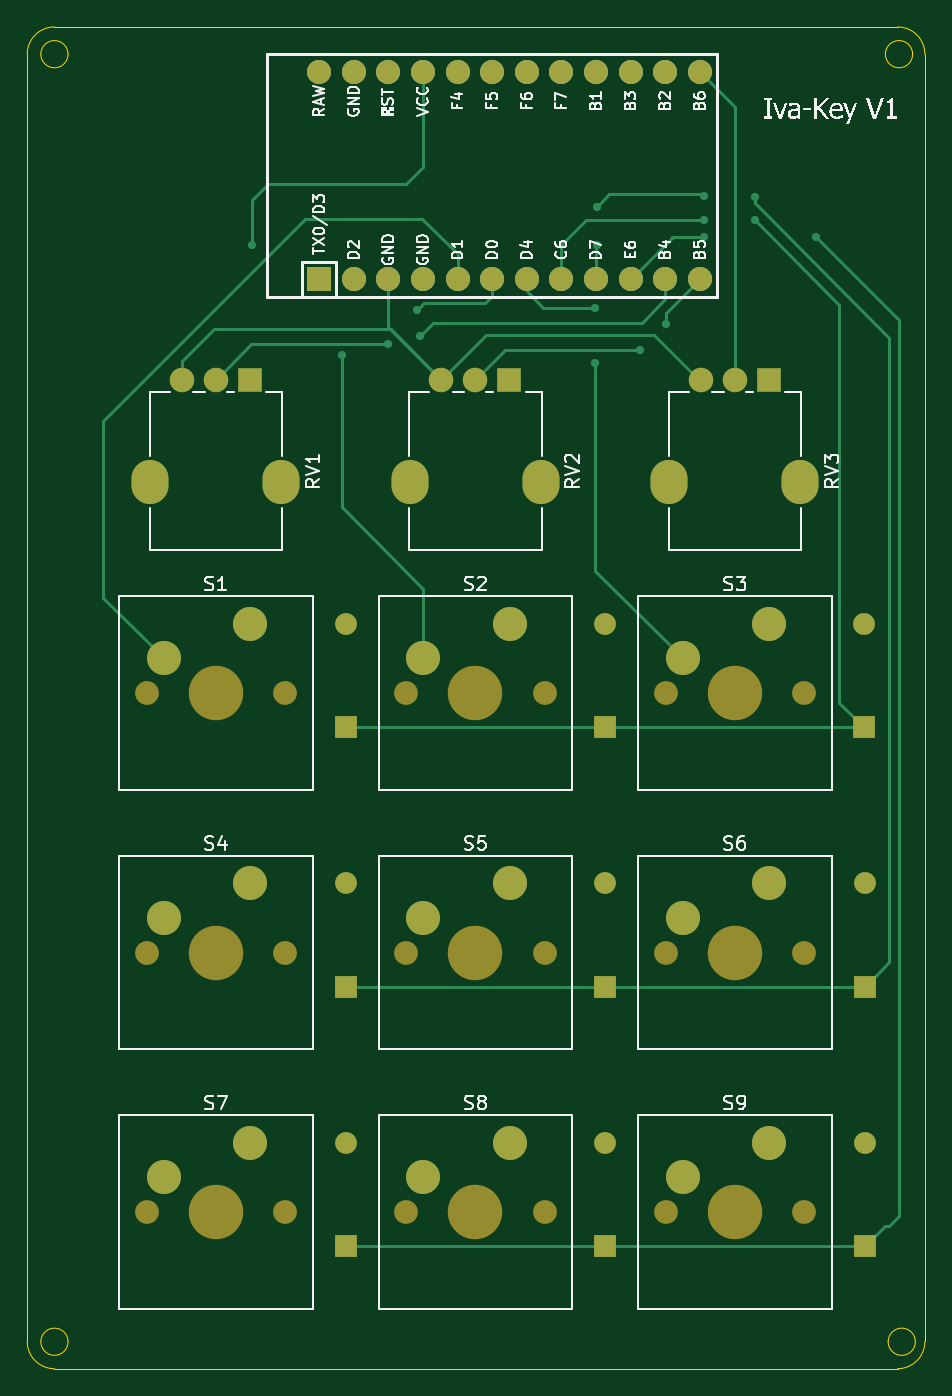
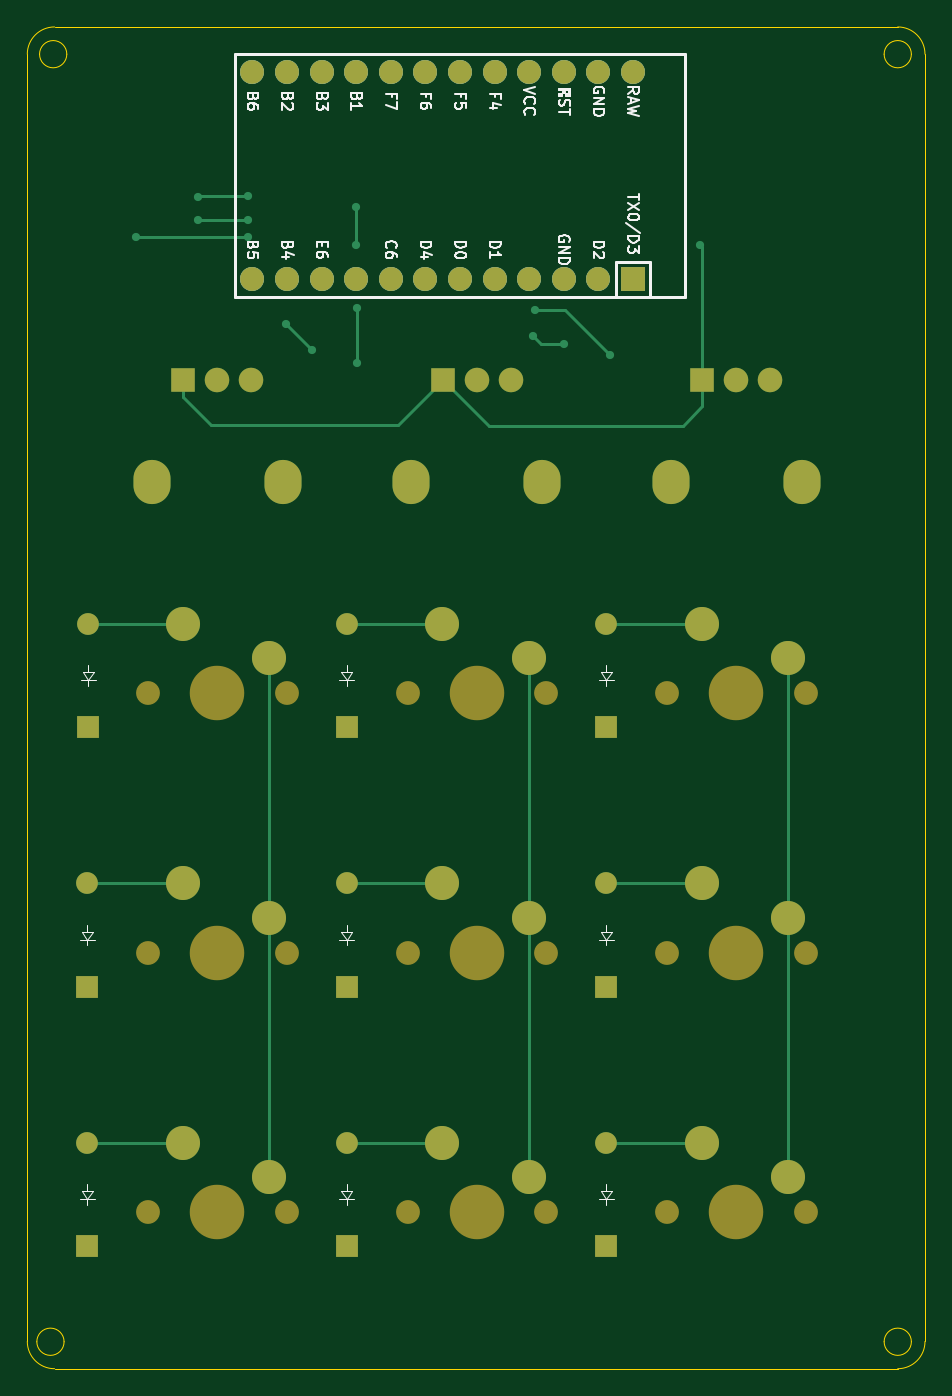
Circuit board: 9 layer files. Board 65.9 x 98.5 mm.
- bottom_copper: tasta_mea-B_Cu.gbr (8944 bytes)
- bottom_mask: tasta_mea-B_Mask.gbr (3945 bytes)
- paste: tasta_mea-B_Paste.gbr (452 bytes)
- bottom_silk: tasta_mea-B_SilkS.gbr (37082 bytes)
- outline: tasta_mea-Edge_Cuts.gbr (1588 bytes)
- top_copper: tasta_mea-F_Cu.gbr (10243 bytes)
- top_mask: tasta_mea-F_Mask.gbr (3945 bytes)
- paste: tasta_mea-F_Paste.gbr (452 bytes)
- top_silk: tasta_mea-F_SilkS.gbr (64069 bytes)

=== bottom_copper: tasta_mea-B_Cu.gbr (8944 bytes, source omitted) ===
=== bottom_mask: tasta_mea-B_Mask.gbr ===
%TF.GenerationSoftware,KiCad,Pcbnew,8.0.2*%
%TF.CreationDate,2024-05-13T19:47:14+03:00*%
%TF.ProjectId,tasta_mea,74617374-615f-46d6-9561-2e6b69636164,rev?*%
%TF.SameCoordinates,Original*%
%TF.FileFunction,Soldermask,Bot*%
%TF.FilePolarity,Negative*%
%FSLAX46Y46*%
G04 Gerber Fmt 4.6, Leading zero omitted, Abs format (unit mm)*
G04 Created by KiCad (PCBNEW 8.0.2) date 2024-05-13 19:47:14*
%MOMM*%
%LPD*%
G01*
G04 APERTURE LIST*
%ADD10O,2.720000X3.240000*%
%ADD11R,1.800000X1.800000*%
%ADD12C,1.800000*%
%ADD13C,1.750000*%
%ADD14C,4.000000*%
%ADD15C,2.500000*%
%ADD16R,1.752600X1.752600*%
%ADD17C,1.752600*%
%ADD18R,1.600000X1.600000*%
%ADD19O,1.600000X1.600000*%
G04 APERTURE END LIST*
D10*
%TO.C,RV1*%
X98650000Y-53420000D03*
X89050000Y-53420000D03*
D11*
X96350000Y-45920000D03*
D12*
X93850000Y-45920000D03*
X91350000Y-45920000D03*
%TD*%
D13*
%TO.C,S1*%
X88770000Y-68920000D03*
D14*
X93850000Y-68920000D03*
D13*
X98930000Y-68920000D03*
D15*
X90040000Y-66380000D03*
X96390000Y-63840000D03*
%TD*%
D10*
%TO.C,RV3*%
X136750000Y-53420000D03*
X127150000Y-53420000D03*
D11*
X134450000Y-45920000D03*
D12*
X131950000Y-45920000D03*
X129450000Y-45920000D03*
%TD*%
D16*
%TO.C,U1*%
X101430000Y-38540000D03*
D17*
X103970000Y-38540000D03*
X106510000Y-38540000D03*
X109050000Y-38540000D03*
X111590000Y-38540000D03*
X114130000Y-38540000D03*
X116670000Y-38540000D03*
X119210000Y-38540000D03*
X121750000Y-38540000D03*
X124290000Y-38540000D03*
X126830000Y-38540000D03*
X129370000Y-38540000D03*
X129370000Y-23300000D03*
X126830000Y-23300000D03*
X124290000Y-23300000D03*
X121750000Y-23300000D03*
X119210000Y-23300000D03*
X116670000Y-23300000D03*
X114130000Y-23300000D03*
X111590000Y-23300000D03*
X109050000Y-23300000D03*
X106510000Y-23300000D03*
X103970000Y-23300000D03*
X101430000Y-23300000D03*
%TD*%
D13*
%TO.C,S6*%
X126870000Y-87970000D03*
D14*
X131950000Y-87970000D03*
D13*
X137030000Y-87970000D03*
D15*
X128140000Y-85430000D03*
X134490000Y-82890000D03*
%TD*%
D13*
%TO.C,S7*%
X88770000Y-107020000D03*
D14*
X93850000Y-107020000D03*
D13*
X98930000Y-107020000D03*
D15*
X90040000Y-104480000D03*
X96390000Y-101940000D03*
%TD*%
D13*
%TO.C,S2*%
X107820000Y-68920000D03*
D14*
X112900000Y-68920000D03*
D13*
X117980000Y-68920000D03*
D15*
X109090000Y-66380000D03*
X115440000Y-63840000D03*
%TD*%
D13*
%TO.C,S9*%
X126870000Y-107020000D03*
D14*
X131950000Y-107020000D03*
D13*
X137030000Y-107020000D03*
D15*
X128140000Y-104480000D03*
X134490000Y-101940000D03*
%TD*%
D10*
%TO.C,RV2*%
X117700000Y-53420000D03*
X108100000Y-53420000D03*
D11*
X115400000Y-45920000D03*
D12*
X112900000Y-45920000D03*
X110400000Y-45920000D03*
%TD*%
D13*
%TO.C,S5*%
X107820000Y-87970000D03*
D14*
X112900000Y-87970000D03*
D13*
X117980000Y-87970000D03*
D15*
X109090000Y-85430000D03*
X115440000Y-82890000D03*
%TD*%
D13*
%TO.C,S3*%
X126870000Y-68920000D03*
D14*
X131950000Y-68920000D03*
D13*
X137030000Y-68920000D03*
D15*
X128140000Y-66380000D03*
X134490000Y-63840000D03*
%TD*%
D13*
%TO.C,S8*%
X107820000Y-107020000D03*
D14*
X112900000Y-107020000D03*
D13*
X117980000Y-107020000D03*
D15*
X109090000Y-104480000D03*
X115440000Y-101940000D03*
%TD*%
D13*
%TO.C,S4*%
X88770000Y-87970000D03*
D14*
X93850000Y-87970000D03*
D13*
X98930000Y-87970000D03*
D15*
X90040000Y-85430000D03*
X96390000Y-82890000D03*
%TD*%
D18*
%TO.C,D6*%
X141500000Y-90490000D03*
D19*
X141500000Y-82870000D03*
%TD*%
D18*
%TO.C,D9*%
X141500000Y-109540000D03*
D19*
X141500000Y-101920000D03*
%TD*%
D18*
%TO.C,D3*%
X141410000Y-71440000D03*
D19*
X141410000Y-63820000D03*
%TD*%
D18*
%TO.C,D7*%
X103400000Y-109540000D03*
D19*
X103400000Y-101920000D03*
%TD*%
D18*
%TO.C,D4*%
X103400000Y-90490000D03*
D19*
X103400000Y-82870000D03*
%TD*%
D18*
%TO.C,D8*%
X122450000Y-109540000D03*
D19*
X122450000Y-101920000D03*
%TD*%
D18*
%TO.C,D5*%
X122450000Y-90490000D03*
D19*
X122450000Y-82870000D03*
%TD*%
D18*
%TO.C,D1*%
X103400000Y-71440000D03*
D19*
X103400000Y-63820000D03*
%TD*%
D18*
%TO.C,D2*%
X122450000Y-71440000D03*
D19*
X122450000Y-63820000D03*
%TD*%
M02*

=== paste: tasta_mea-B_Paste.gbr ===
%TF.GenerationSoftware,KiCad,Pcbnew,8.0.2*%
%TF.CreationDate,2024-05-13T19:47:14+03:00*%
%TF.ProjectId,tasta_mea,74617374-615f-46d6-9561-2e6b69636164,rev?*%
%TF.SameCoordinates,Original*%
%TF.FileFunction,Paste,Bot*%
%TF.FilePolarity,Positive*%
%FSLAX46Y46*%
G04 Gerber Fmt 4.6, Leading zero omitted, Abs format (unit mm)*
G04 Created by KiCad (PCBNEW 8.0.2) date 2024-05-13 19:47:14*
%MOMM*%
%LPD*%
G01*
G04 APERTURE LIST*
G04 APERTURE END LIST*
M02*

=== bottom_silk: tasta_mea-B_SilkS.gbr (37082 bytes, source omitted) ===
=== outline: tasta_mea-Edge_Cuts.gbr ===
%TF.GenerationSoftware,KiCad,Pcbnew,8.0.2*%
%TF.CreationDate,2024-05-13T19:47:14+03:00*%
%TF.ProjectId,tasta_mea,74617374-615f-46d6-9561-2e6b69636164,rev?*%
%TF.SameCoordinates,Original*%
%TF.FileFunction,Profile,NP*%
%FSLAX46Y46*%
G04 Gerber Fmt 4.6, Leading zero omitted, Abs format (unit mm)*
G04 Created by KiCad (PCBNEW 8.0.2) date 2024-05-13 19:47:14*
%MOMM*%
%LPD*%
G01*
G04 APERTURE LIST*
%TA.AperFunction,Profile*%
%ADD10C,0.050000*%
%TD*%
G04 APERTURE END LIST*
D10*
X143900000Y-118520000D02*
X82000000Y-118520000D01*
X145900000Y-22020000D02*
X145900000Y-116520000D01*
X80000000Y-116520000D02*
X80000000Y-22020000D01*
X82000000Y-20020000D02*
X143900000Y-20020000D01*
X145900000Y-116520000D02*
G75*
G02*
X143900000Y-118520000I-2000000J0D01*
G01*
X82000000Y-118520000D02*
G75*
G02*
X80000000Y-116520000I0J2000000D01*
G01*
X143900000Y-20020000D02*
G75*
G02*
X145900000Y-22020000I0J-2000000D01*
G01*
X80000000Y-22020000D02*
G75*
G02*
X82000000Y-20020000I2000000J0D01*
G01*
X145200000Y-116540000D02*
G75*
G02*
X143200000Y-116540000I-1000000J0D01*
G01*
X143200000Y-116540000D02*
G75*
G02*
X145200000Y-116540000I1000000J0D01*
G01*
X83000000Y-116540000D02*
G75*
G02*
X81000000Y-116540000I-1000000J0D01*
G01*
X81000000Y-116540000D02*
G75*
G02*
X83000000Y-116540000I1000000J0D01*
G01*
X145000000Y-22020000D02*
G75*
G02*
X143000000Y-22020000I-1000000J0D01*
G01*
X143000000Y-22020000D02*
G75*
G02*
X145000000Y-22020000I1000000J0D01*
G01*
X83000000Y-22020000D02*
G75*
G02*
X81000000Y-22020000I-1000000J0D01*
G01*
X81000000Y-22020000D02*
G75*
G02*
X83000000Y-22020000I1000000J0D01*
G01*
M02*

=== top_copper: tasta_mea-F_Cu.gbr (10243 bytes, source omitted) ===
=== top_mask: tasta_mea-F_Mask.gbr ===
%TF.GenerationSoftware,KiCad,Pcbnew,8.0.2*%
%TF.CreationDate,2024-05-13T19:47:14+03:00*%
%TF.ProjectId,tasta_mea,74617374-615f-46d6-9561-2e6b69636164,rev?*%
%TF.SameCoordinates,Original*%
%TF.FileFunction,Soldermask,Top*%
%TF.FilePolarity,Negative*%
%FSLAX46Y46*%
G04 Gerber Fmt 4.6, Leading zero omitted, Abs format (unit mm)*
G04 Created by KiCad (PCBNEW 8.0.2) date 2024-05-13 19:47:14*
%MOMM*%
%LPD*%
G01*
G04 APERTURE LIST*
%ADD10O,2.720000X3.240000*%
%ADD11R,1.800000X1.800000*%
%ADD12C,1.800000*%
%ADD13C,1.750000*%
%ADD14C,4.000000*%
%ADD15C,2.500000*%
%ADD16R,1.752600X1.752600*%
%ADD17C,1.752600*%
%ADD18R,1.600000X1.600000*%
%ADD19O,1.600000X1.600000*%
G04 APERTURE END LIST*
D10*
%TO.C,RV1*%
X98650000Y-53420000D03*
X89050000Y-53420000D03*
D11*
X96350000Y-45920000D03*
D12*
X93850000Y-45920000D03*
X91350000Y-45920000D03*
%TD*%
D13*
%TO.C,S1*%
X88770000Y-68920000D03*
D14*
X93850000Y-68920000D03*
D13*
X98930000Y-68920000D03*
D15*
X90040000Y-66380000D03*
X96390000Y-63840000D03*
%TD*%
D10*
%TO.C,RV3*%
X136750000Y-53420000D03*
X127150000Y-53420000D03*
D11*
X134450000Y-45920000D03*
D12*
X131950000Y-45920000D03*
X129450000Y-45920000D03*
%TD*%
D16*
%TO.C,U1*%
X101430000Y-38540000D03*
D17*
X103970000Y-38540000D03*
X106510000Y-38540000D03*
X109050000Y-38540000D03*
X111590000Y-38540000D03*
X114130000Y-38540000D03*
X116670000Y-38540000D03*
X119210000Y-38540000D03*
X121750000Y-38540000D03*
X124290000Y-38540000D03*
X126830000Y-38540000D03*
X129370000Y-38540000D03*
X129370000Y-23300000D03*
X126830000Y-23300000D03*
X124290000Y-23300000D03*
X121750000Y-23300000D03*
X119210000Y-23300000D03*
X116670000Y-23300000D03*
X114130000Y-23300000D03*
X111590000Y-23300000D03*
X109050000Y-23300000D03*
X106510000Y-23300000D03*
X103970000Y-23300000D03*
X101430000Y-23300000D03*
%TD*%
D13*
%TO.C,S6*%
X126870000Y-87970000D03*
D14*
X131950000Y-87970000D03*
D13*
X137030000Y-87970000D03*
D15*
X128140000Y-85430000D03*
X134490000Y-82890000D03*
%TD*%
D13*
%TO.C,S7*%
X88770000Y-107020000D03*
D14*
X93850000Y-107020000D03*
D13*
X98930000Y-107020000D03*
D15*
X90040000Y-104480000D03*
X96390000Y-101940000D03*
%TD*%
D13*
%TO.C,S2*%
X107820000Y-68920000D03*
D14*
X112900000Y-68920000D03*
D13*
X117980000Y-68920000D03*
D15*
X109090000Y-66380000D03*
X115440000Y-63840000D03*
%TD*%
D13*
%TO.C,S9*%
X126870000Y-107020000D03*
D14*
X131950000Y-107020000D03*
D13*
X137030000Y-107020000D03*
D15*
X128140000Y-104480000D03*
X134490000Y-101940000D03*
%TD*%
D10*
%TO.C,RV2*%
X117700000Y-53420000D03*
X108100000Y-53420000D03*
D11*
X115400000Y-45920000D03*
D12*
X112900000Y-45920000D03*
X110400000Y-45920000D03*
%TD*%
D13*
%TO.C,S5*%
X107820000Y-87970000D03*
D14*
X112900000Y-87970000D03*
D13*
X117980000Y-87970000D03*
D15*
X109090000Y-85430000D03*
X115440000Y-82890000D03*
%TD*%
D13*
%TO.C,S3*%
X126870000Y-68920000D03*
D14*
X131950000Y-68920000D03*
D13*
X137030000Y-68920000D03*
D15*
X128140000Y-66380000D03*
X134490000Y-63840000D03*
%TD*%
D13*
%TO.C,S8*%
X107820000Y-107020000D03*
D14*
X112900000Y-107020000D03*
D13*
X117980000Y-107020000D03*
D15*
X109090000Y-104480000D03*
X115440000Y-101940000D03*
%TD*%
D13*
%TO.C,S4*%
X88770000Y-87970000D03*
D14*
X93850000Y-87970000D03*
D13*
X98930000Y-87970000D03*
D15*
X90040000Y-85430000D03*
X96390000Y-82890000D03*
%TD*%
D18*
%TO.C,D6*%
X141500000Y-90490000D03*
D19*
X141500000Y-82870000D03*
%TD*%
D18*
%TO.C,D9*%
X141500000Y-109540000D03*
D19*
X141500000Y-101920000D03*
%TD*%
D18*
%TO.C,D3*%
X141410000Y-71440000D03*
D19*
X141410000Y-63820000D03*
%TD*%
D18*
%TO.C,D7*%
X103400000Y-109540000D03*
D19*
X103400000Y-101920000D03*
%TD*%
D18*
%TO.C,D4*%
X103400000Y-90490000D03*
D19*
X103400000Y-82870000D03*
%TD*%
D18*
%TO.C,D8*%
X122450000Y-109540000D03*
D19*
X122450000Y-101920000D03*
%TD*%
D18*
%TO.C,D5*%
X122450000Y-90490000D03*
D19*
X122450000Y-82870000D03*
%TD*%
D18*
%TO.C,D1*%
X103400000Y-71440000D03*
D19*
X103400000Y-63820000D03*
%TD*%
D18*
%TO.C,D2*%
X122450000Y-71440000D03*
D19*
X122450000Y-63820000D03*
%TD*%
M02*

=== paste: tasta_mea-F_Paste.gbr ===
%TF.GenerationSoftware,KiCad,Pcbnew,8.0.2*%
%TF.CreationDate,2024-05-13T19:47:14+03:00*%
%TF.ProjectId,tasta_mea,74617374-615f-46d6-9561-2e6b69636164,rev?*%
%TF.SameCoordinates,Original*%
%TF.FileFunction,Paste,Top*%
%TF.FilePolarity,Positive*%
%FSLAX46Y46*%
G04 Gerber Fmt 4.6, Leading zero omitted, Abs format (unit mm)*
G04 Created by KiCad (PCBNEW 8.0.2) date 2024-05-13 19:47:14*
%MOMM*%
%LPD*%
G01*
G04 APERTURE LIST*
G04 APERTURE END LIST*
M02*

=== top_silk: tasta_mea-F_SilkS.gbr (64069 bytes, source omitted) ===
